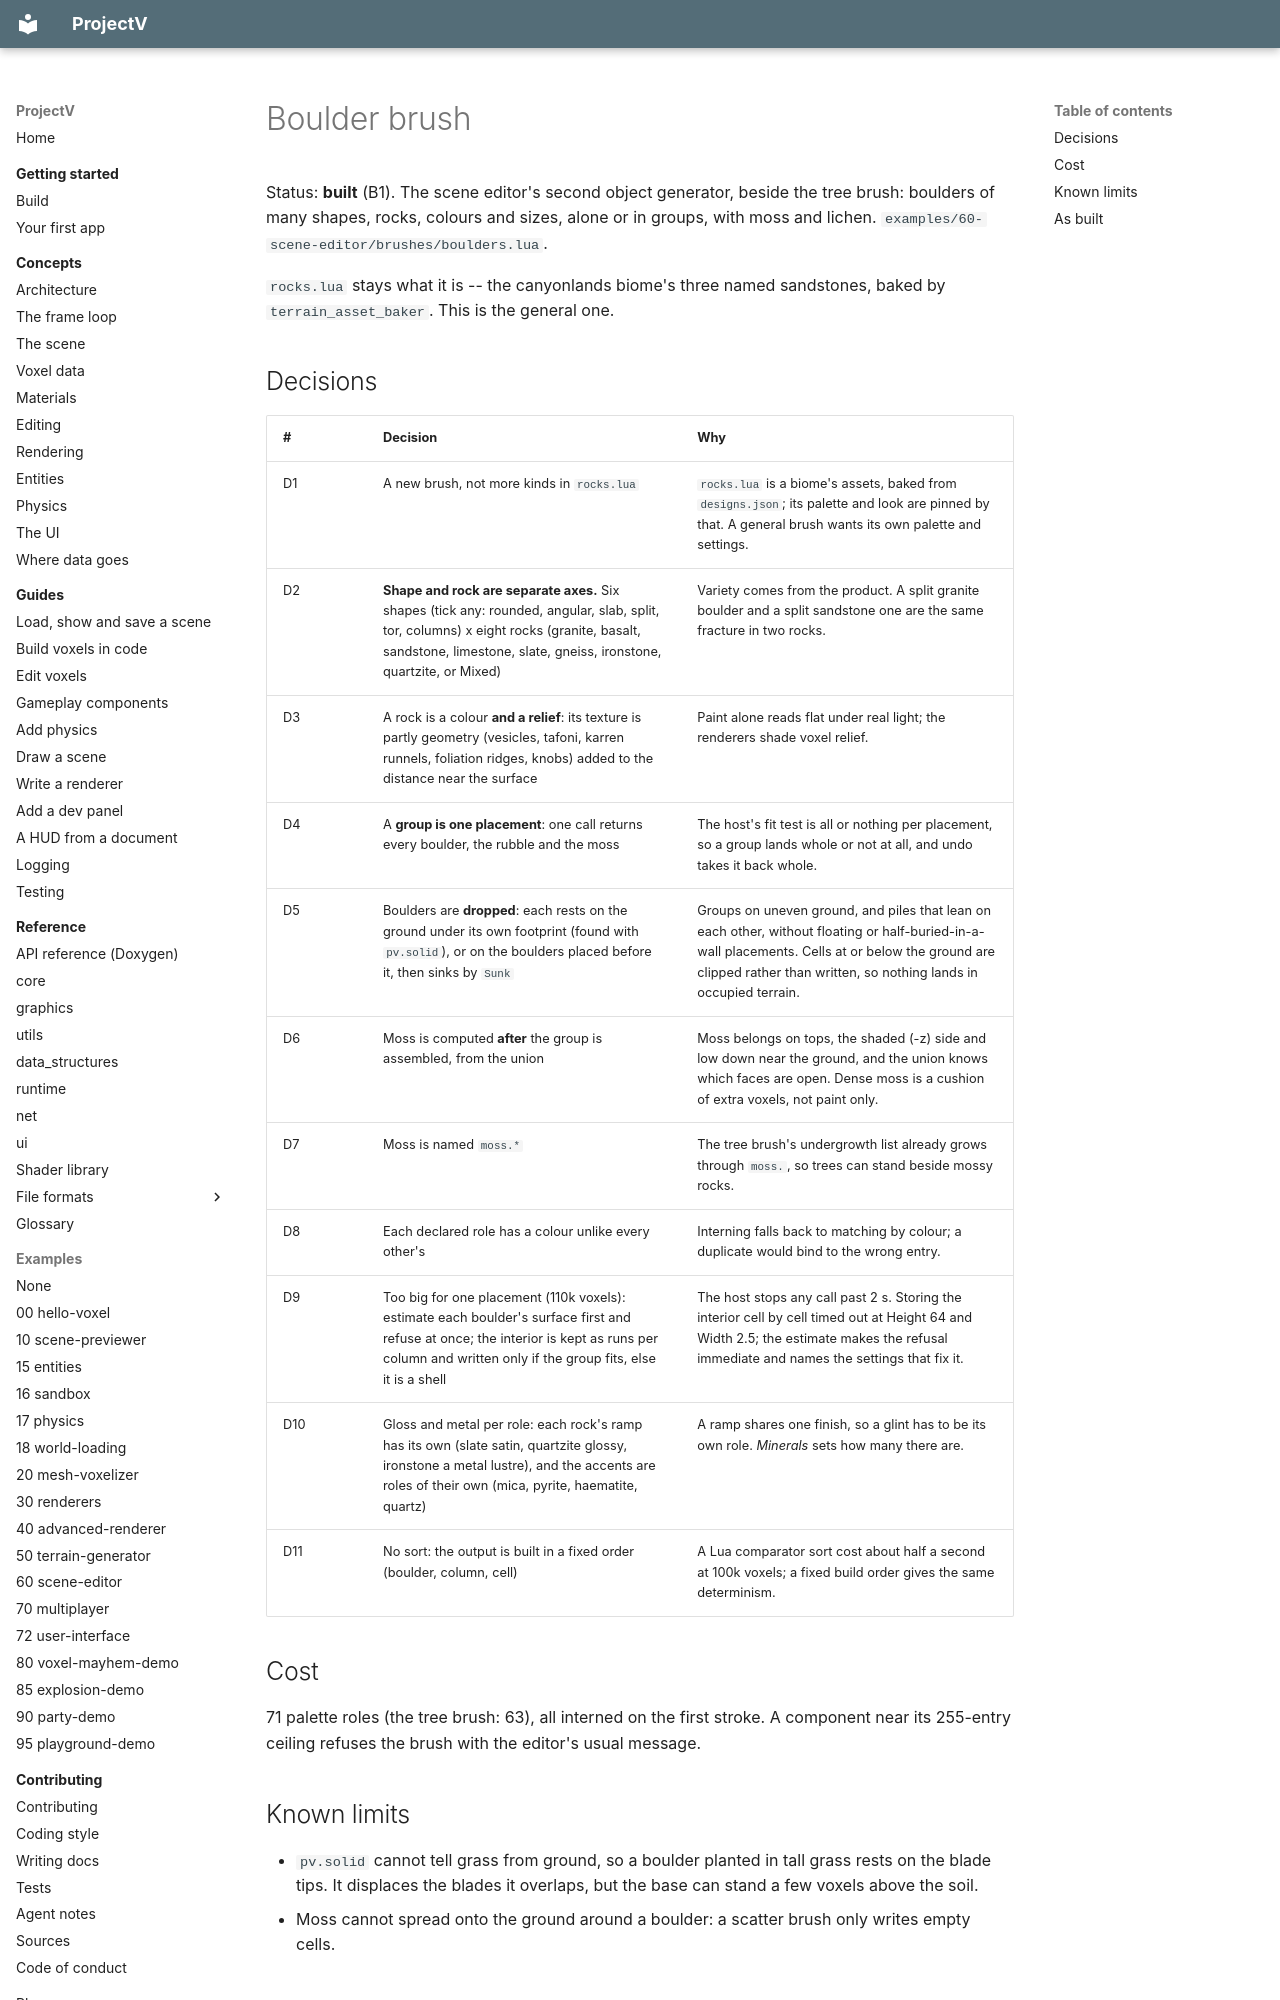

repository: ajsuper/ProjectV · page: plans/boulder-brush/index.html · generator: mkdocs

# Boulder brush

Status: **built** (B1). The scene editor's second object generator, beside the tree brush: boulders of
many shapes, rocks, colours and sizes, alone or in groups, with moss and lichen.
`examples/60-scene-editor/brushes/boulders.lua`.

`rocks.lua` stays what it is -- the canyonlands biome's three named sandstones, baked by
`terrain_asset_baker`. This is the general one.

## Decisions

| # | Decision | Why |
|---|---|---|
| D1 | A new brush, not more kinds in `rocks.lua` | `rocks.lua` is a biome's assets, baked from `designs.json`; its palette and look are pinned by that. A general brush wants its own palette and settings. |
| D2 | **Shape and rock are separate axes.** Six shapes (tick any: rounded, angular, slab, split, tor, columns) x eight rocks (granite, basalt, sandstone, limestone, slate, gneiss, ironstone, quartzite, or Mixed) | Variety comes from the product. A split granite boulder and a split sandstone one are the same fracture in two rocks. |
| D3 | A rock is a colour **and a relief**: its texture is partly geometry (vesicles, tafoni, karren runnels, foliation ridges, knobs) added to the distance near the surface | Paint alone reads flat under real light; the renderers shade voxel relief. |
| D4 | A **group is one placement**: one call returns every boulder, the rubble and the moss | The host's fit test is all or nothing per placement, so a group lands whole or not at all, and undo takes it back whole. |
| D5 | Boulders are **dropped**: each rests on the ground under its own footprint (found with `pv.solid`), or on the boulders placed before it, then sinks by `Sunk` | Groups on uneven ground, and piles that lean on each other, without floating or half-buried-in-a-wall placements. Cells at or below the ground are clipped rather than written, so nothing lands in occupied terrain. |
| D6 | Moss is computed **after** the group is assembled, from the union | Moss belongs on tops, the shaded (-z) side and low down near the ground, and the union knows which faces are open. Dense moss is a cushion of extra voxels, not paint only. |
| D7 | Moss is named `moss.*` | The tree brush's undergrowth list already grows through `moss.`, so trees can stand beside mossy rocks. |
| D8 | Each declared role has a colour unlike every other's | Interning falls back to matching by colour; a duplicate would bind to the wrong entry. |
| D9 | Too big for one placement (110k voxels): estimate each boulder's surface first and refuse at once; the interior is kept as runs per column and written only if the group fits, else it is a shell | The host stops any call past 2 s. Storing the interior cell by cell timed out at Height 64 and Width 2.5; the estimate makes the refusal immediate and names the settings that fix it. |
| D10 | Gloss and metal per role: each rock's ramp has its own (slate satin, quartzite glossy, ironstone a metal lustre), and the accents are roles of their own (mica, pyrite, haematite, quartz) | A ramp shares one finish, so a glint has to be its own role. *Minerals* sets how many there are. |
| D11 | No sort: the output is built in a fixed order (boulder, column, cell) | A Lua comparator sort cost about half a second at 100k voxels; a fixed build order gives the same determinism. |

## Cost

71 palette roles (the tree brush: 63), all interned on the first stroke. A component near its
255-entry ceiling refuses the brush with the editor's usual message.
